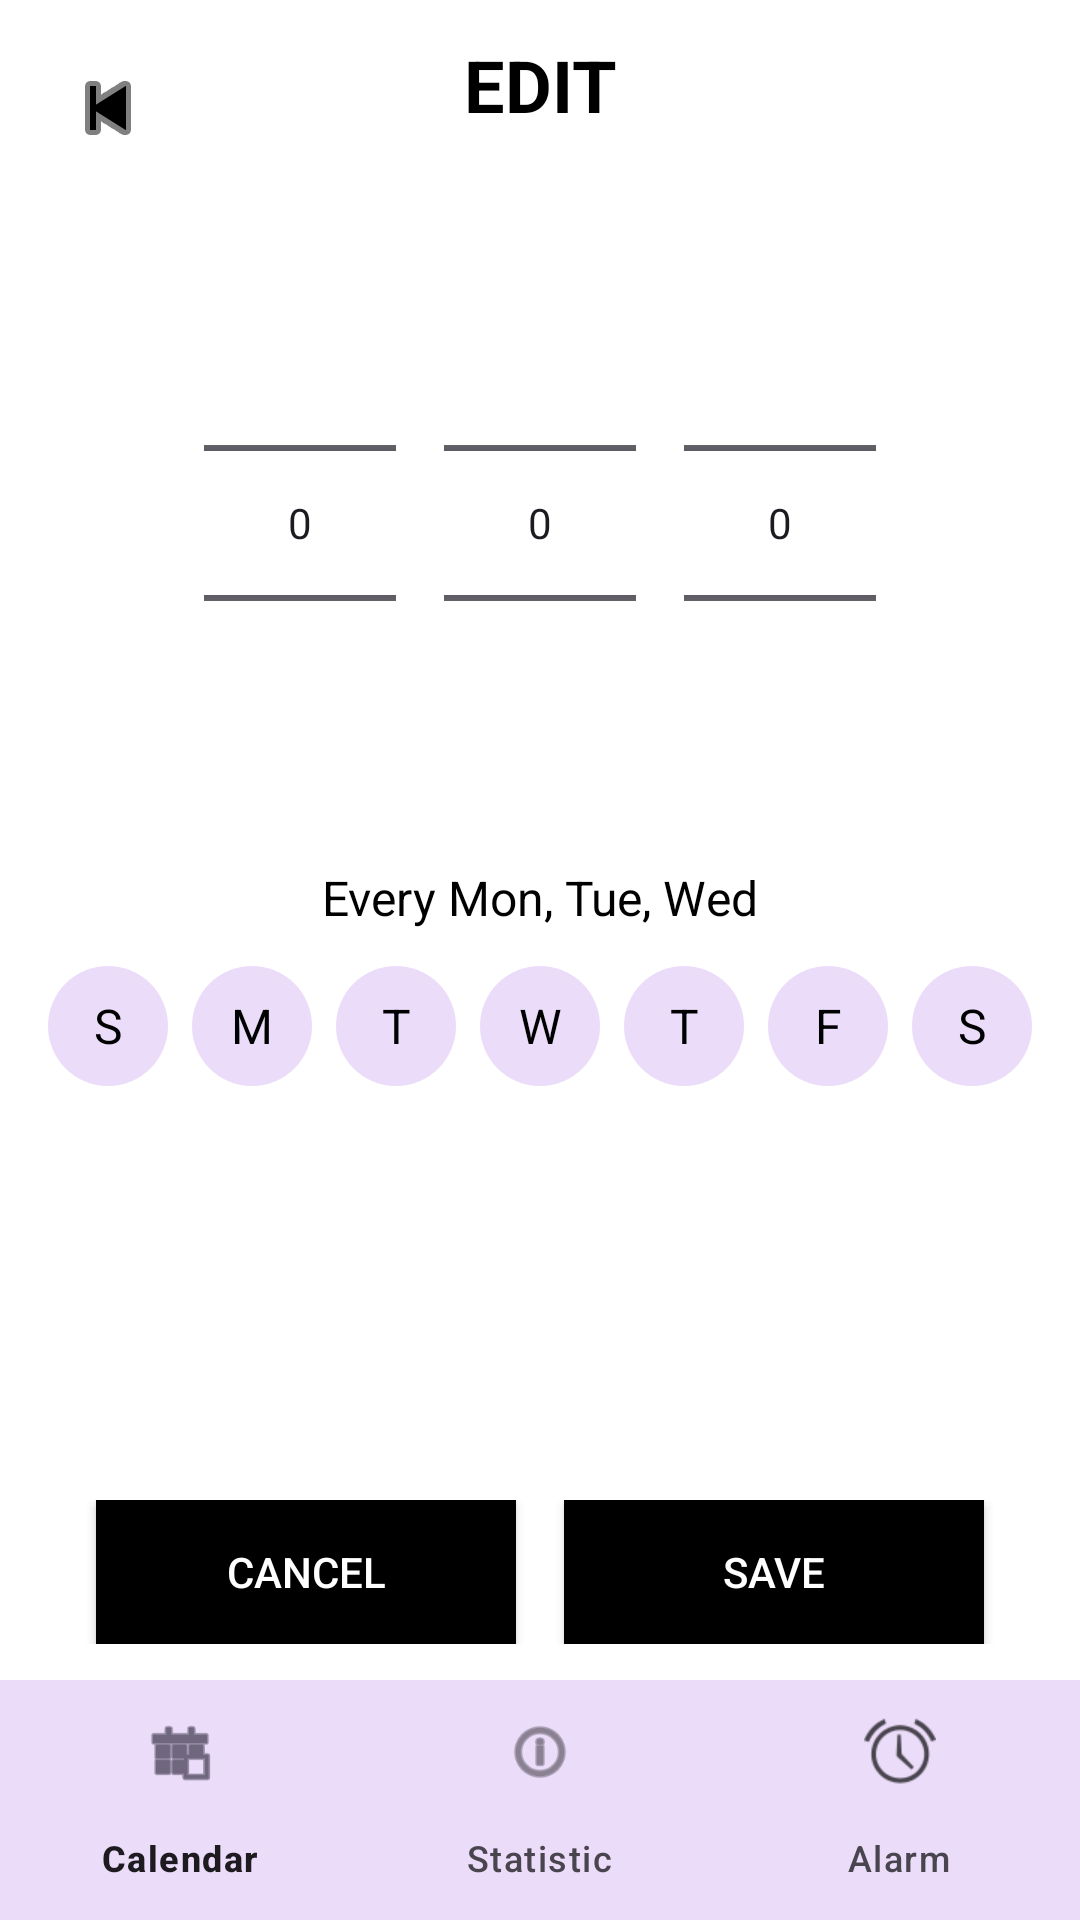

Here is an Android app screen rendered from its layout file. Give the layout XML and the strings, colors and styles it references.
<!-- AndroidManifest.xml: application theme Theme.Poopoo_App -->
<!-- res/layout/activity_edit_alarm.xml -->
<?xml version="1.0" encoding="utf-8"?>
<androidx.constraintlayout.widget.ConstraintLayout xmlns:android="http://schemas.android.com/apk/res/android"
    xmlns:app="http://schemas.android.com/apk/res-auto"
    android:id="@+id/editAlarmLayout"
    android:layout_width="match_parent"
    android:layout_height="match_parent"
    android:background="#FFFFFF">

    
    <ImageButton
        android:id="@+id/buttonBackEdit"
        android:layout_width="48dp"
        android:layout_height="48dp"
        android:padding="12dp"
        android:src="@android:drawable/ic_media_previous"
        android:background="@android:color/transparent"
        android:contentDescription="Back"
        app:tint="#000000"
        app:layout_constraintStart_toStartOf="parent"
        app:layout_constraintTop_toTopOf="parent"
        android:layout_margin="12dp" />

    
    <TextView
        android:id="@+id/titleEdit"
        android:layout_width="wrap_content"
        android:layout_height="wrap_content"
        android:text="EDIT"
        android:textSize="24sp"
        android:textStyle="bold"
        android:textColor="#000000"
        app:layout_constraintTop_toTopOf="parent"
        app:layout_constraintStart_toStartOf="parent"
        app:layout_constraintEnd_toEndOf="parent"
        android:layout_marginTop="12dp" />

    
    <LinearLayout
        android:id="@+id/timePickerLayout"
        android:layout_width="wrap_content"
        android:layout_height="wrap_content"
        android:orientation="horizontal"
        android:layout_marginTop="32dp"
        app:layout_constraintTop_toBottomOf="@id/titleEdit"
        app:layout_constraintStart_toStartOf="parent"
        app:layout_constraintEnd_toEndOf="parent">

        <NumberPicker
            android:id="@+id/pickerHour"
            android:layout_width="wrap_content"
            android:layout_height="wrap_content"
            android:layout_margin="8dp" />

        <NumberPicker
            android:id="@+id/pickerMinute"
            android:layout_width="wrap_content"
            android:layout_height="wrap_content"
            android:layout_margin="8dp" />

        <NumberPicker
            android:id="@+id/pickerAmPm"
            android:layout_width="wrap_content"
            android:layout_height="wrap_content"
            android:layout_margin="8dp" />
    </LinearLayout>

    
    <TextView
        android:id="@+id/textEveryDay"
        android:layout_width="wrap_content"
        android:layout_height="wrap_content"
        android:text="Every Mon, Tue, Wed"
        android:textSize="16sp"
        android:textColor="#000000"
        android:layout_marginTop="16dp"
        app:layout_constraintTop_toBottomOf="@id/timePickerLayout"
        app:layout_constraintStart_toStartOf="parent"
        app:layout_constraintEnd_toEndOf="parent" />

    
    <LinearLayout
        android:id="@+id/daySelector"
        android:layout_width="wrap_content"
        android:layout_height="wrap_content"
        android:orientation="horizontal"
        android:layout_marginTop="8dp"
        app:layout_constraintTop_toBottomOf="@id/textEveryDay"
        app:layout_constraintStart_toStartOf="parent"
        app:layout_constraintEnd_toEndOf="parent">

        
        <TextView android:id="@+id/daySun"
            style="@style/DayCircleStyle"
            android:text="S"/>

        <TextView android:id="@+id/dayMon"
            style="@style/DayCircleStyle"
            android:text="M"/>

        <TextView android:id="@+id/dayTue"
            style="@style/DayCircleStyle"
            android:text="T"/>

        <TextView android:id="@+id/dayWed"
            style="@style/DayCircleStyle"
            android:text="W"/>

        <TextView android:id="@+id/dayThu"
            style="@style/DayCircleStyle"
            android:text="T"/>

        <TextView android:id="@+id/dayFri"
            style="@style/DayCircleStyle"
            android:text="F"/>

        <TextView android:id="@+id/daySat"
            style="@style/DayCircleStyle"
            android:text="S"/>
    </LinearLayout>

    
    <LinearLayout
        android:id="@+id/buttonRow"
        android:layout_width="0dp"
        android:layout_height="wrap_content"
        android:orientation="horizontal"
        android:gravity="center"
        android:layout_marginBottom="12dp"
        app:layout_constraintBottom_toTopOf="@id/navbar"
        app:layout_constraintStart_toStartOf="parent"
        app:layout_constraintEnd_toEndOf="parent">

        <Button
            android:id="@+id/buttonCancel"
            android:layout_width="140dp"
            android:layout_height="48dp"
            android:text="CANCEL"
            android:textColor="#FFFFFF"
            android:background="#000000"
            android:layout_marginEnd="16dp" />

        <Button
            android:id="@+id/buttonSave"
            android:layout_width="140dp"
            android:layout_height="48dp"
            android:text="SAVE"
            android:textColor="#FFFFFF"
            android:background="#000000" />
    </LinearLayout>

    
    <com.google.android.material.bottomnavigation.BottomNavigationView
        android:id="@+id/navbar"
        android:layout_width="0dp"
        android:layout_height="wrap_content"
        android:background="#EBDCF9"
        app:menu="@menu/navbar_menu"
        app:labelVisibilityMode="labeled"
        app:layout_constraintBottom_toBottomOf="parent"
        app:layout_constraintStart_toStartOf="parent"
        app:layout_constraintEnd_toEndOf="parent" />

</androidx.constraintlayout.widget.ConstraintLayout>
<!-- resources referenced by this layout -->
<resources>
  <style name="DayCircleStyle">
          <item name="android:layout_width">40dp</item>
          <item name="android:layout_height">40dp</item>
          <item name="android:gravity">center</item>
          <item name="android:background">@drawable/day_circle_background</item>
          <item name="android:textColor">#000000</item>
          <item name="android:textSize">16sp</item>
          <item name="android:layout_margin">4dp</item>
      </style>
  <style name="Theme.Poopoo_App" parent="Base.Theme.Poopoo_App" />
  <!-- drawable day_circle_background (drawable) -->
  <shape xmlns:android="http://schemas.android.com/apk/res/android" android:shape="oval">
      <solid android:color="#EBDCF9" />
  </shape>
  <style name="Base.Theme.Poopoo_App" parent="Theme.Material3.DayNight.NoActionBar">
          
          
      </style>
</resources>
